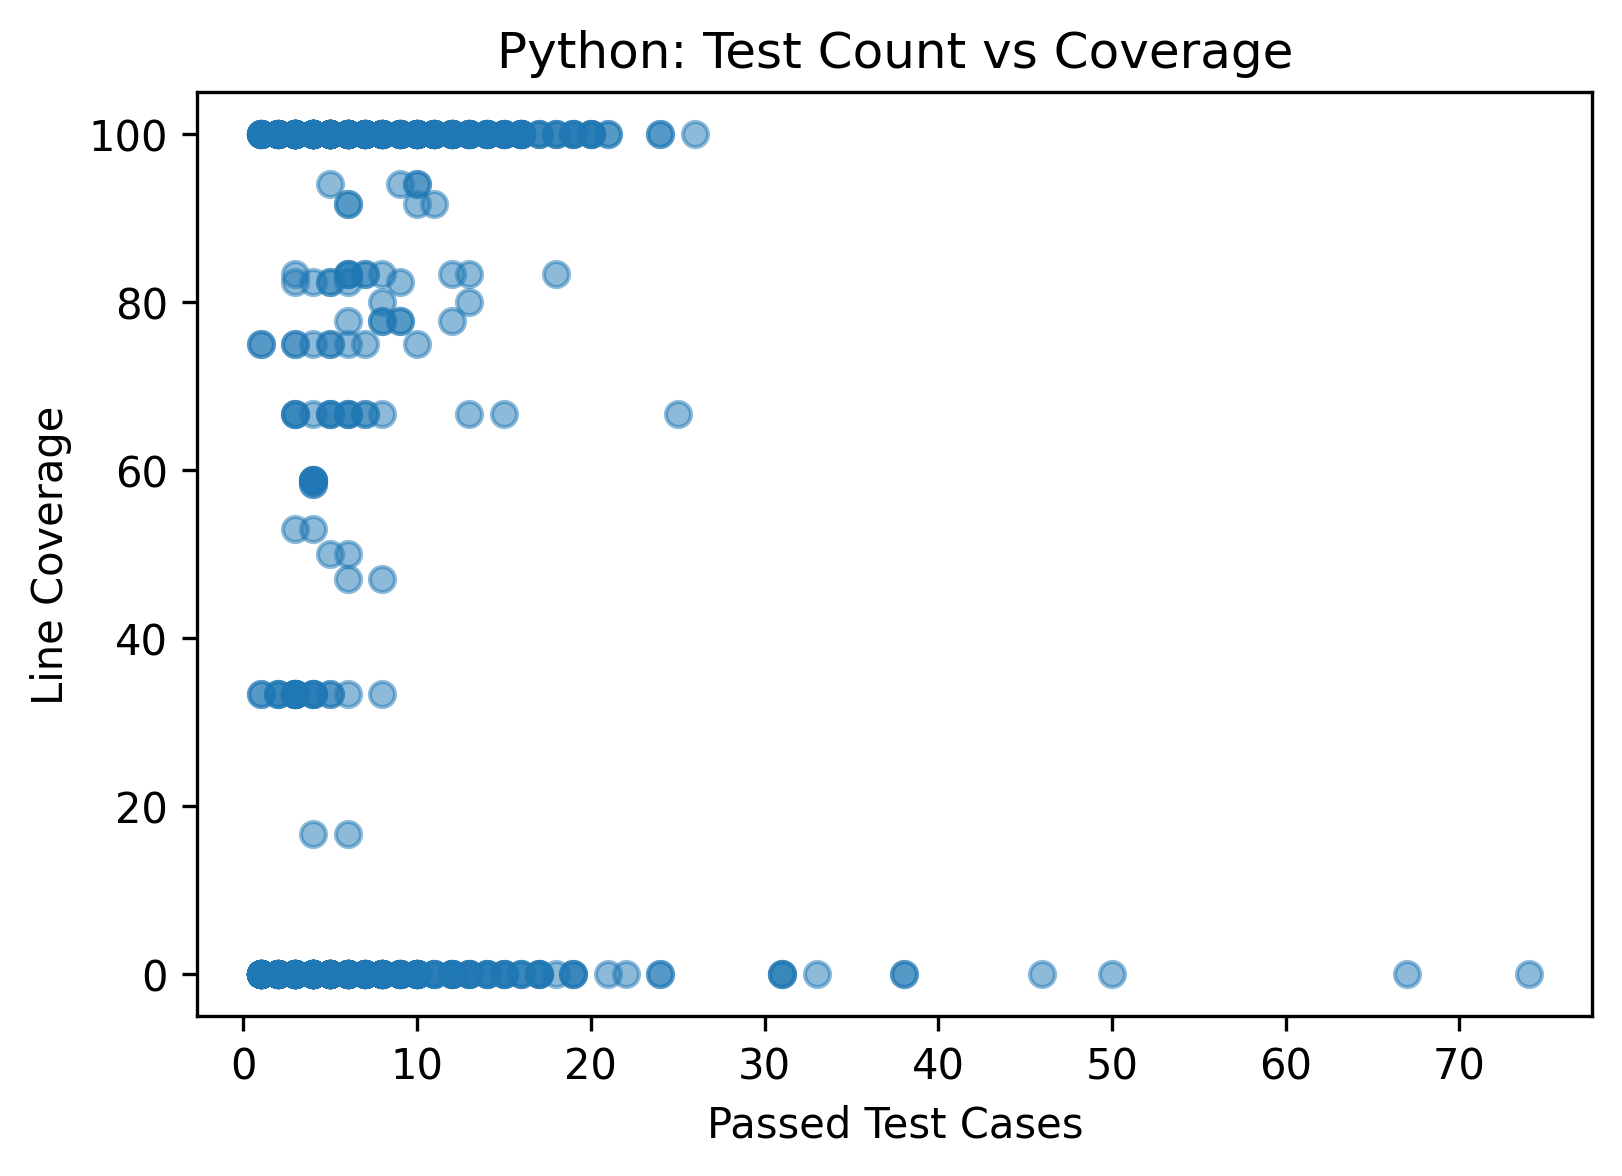

The file beside this chart, header and first rows:
project, model, function, test_case_count, line_coverage, branch_coverage, covered_line, total_line, covered_branch, total_branch
flask, unittest_CodeLlama-7b, src/flask/json/tag.py:TagDict.to_json, 4, 0.0, 0.0, 0, 2, 0, 0
flask, unittest_CodeLlama-7b, src/flask/json/tag.py:TagDict.check, 1, 0.0, 0.0, 0, 1, 0, 0
flask, unittest_CodeLlama-7b, src/flask/json/tag.py:TaggedJSONSerializ…, 5, 0.0, 0.0, 0, 4, 0, 4
flask, unittest_CodeLlama-7b, src/flask/json/tag.py:TaggedJSONSerializ…, 8, 77.78, 66.67, 7, 9, 4, 6
flask, unittest_CodeLlama-7b, src/flask/sansio/scaffold.py:Scaffold.ur…, 6, 0.0, 0.0, 0, 2, 0, 0
flask, unittest_CodeLlama-7b, src/flask/sansio/scaffold.py:setupmethod, 3, 100.0, 0.0, 3, 3, 0, 0
flask, unittest_CodeLlama-7b, src/flask/sansio/scaffold.py:Scaffold.ur…, 5, 0.0, 0.0, 0, 2, 0, 0
flask, unittest_CodeLlama-7b, src/flask/sansio/blueprints.py:Blueprint…, 10, 0.0, 0.0, 0, 5, 0, 2
flask, unittest_CodeLlama-7b, src/flask/sansio/blueprints.py:Blueprint…, 4, 100.0, 0.0, 2, 2, 0, 0
flask, unittest_CodeLlama-7b, src/flask/sansio/blueprints.py:Blueprint…, 8, 0.0, 0.0, 0, 2, 0, 0
flask, unittest_CodeLlama-7b, src/flask/views.py:View.as_view, 8, 0.0, 0.0, 0, 17, 0, 6
flask, unittest_CodeLlama-7b, src/flask/views.py:MethodView.dispatch_r…, 4, 0.0, 0.0, 0, 5, 0, 2
flask, unittest_CodeLlama-7b, src/flask/sansio/app.py:App.select_jinja…, 3, 0.0, 0.0, 0, 3, 0, 2
flask, unittest_CodeLlama-7b, src/flask/sansio/app.py:App.name, 1, 0.0, 0.0, 0, 6, 0, 4
flask, unittest_CodeLlama-7b, src/flask/sansio/app.py:App.add_template…, 2, 0.0, 0.0, 0, 1, 0, 0
flask, unittest_CodeLlama-7b, src/flask/testing.py:FlaskCliRunner.invo…, 8, 0.0, 0.0, 0, 5, 0, 4
flask, unittest_CodeLlama-7b, src/flask/testing.py:FlaskClient.open, 11, 0.0, 0.0, 0, 17, 0, 8
flask, unittest_CodeLlama-7b, src/flask/json/provider.py:JSONProvider.…, 4, 0.0, 0.0, 0, 2, 0, 0
flask, unittest_CodeLlama-7b, src/flask/json/provider.py:DefaultJSONPr…, 17, 0.0, 0.0, 0, 6, 0, 2
flask, unittest_CodeLlama-7b, src/flask/json/provider.py:DefaultJSONPr…, 8, 0.0, 0.0, 0, 4, 0, 0
flask, unittest_CodeLlama-7b, src/flask/json/__init__.py:dumps, 4, 0.0, 0.0, 0, 4, 0, 2
flask, unittest_CodeLlama-7b, src/flask/json/__init__.py:loads, 6, 66.67, 50.0, 2, 3, 1, 2
flask, unittest_CodeLlama-7b, src/flask/json/__init__.py:load, 4, 66.67, 50.0, 2, 3, 1, 2
flask, unittest_CodeLlama-7b, src/flask/blueprints.py:Blueprint.send_s…, 4, 0.0, 0.0, 0, 4, 0, 2
flask, unittest_CodeLlama-7b, src/flask/blueprints.py:Blueprint.open_r…, 6, 83.33, 75.0, 5, 6, 3, 4
flask, unittest_CodeLlama-7b, src/flask/blueprints.py:Blueprint.get_se…, 4, 16.67, 0.0, 1, 6, 0, 4
flask, unittest_CodeLlama-7b, src/flask/cli.py:locate_app, 6, 50.0, 33.33, 6, 12, 2, 6
flask, unittest_CodeLlama-7b, src/flask/cli.py:FlaskGroup.make_context, 1, 75.0, 50.0, 3, 4, 1, 2
flask, pytest_gpt5nano, src/flask/json/tag.py:TagDict.to_json, 4, 100.0, 0.0, 2, 2, 0, 0
flask, pytest_gpt5nano, src/flask/json/tag.py:TagDict.check, 5, 0.0, 0.0, 0, 1, 0, 0
flask, pytest_gpt5nano, src/flask/json/tag.py:TaggedJSONSerializ…, 3, 100.0, 100.0, 4, 4, 4, 4
flask, pytest_gpt5nano, src/flask/sansio/scaffold.py:Scaffold.ur…, 2, 0.0, 0.0, 0, 2, 0, 0
flask, pytest_gpt5nano, src/flask/sansio/scaffold.py:setupmethod, 2, 100.0, 0.0, 3, 3, 0, 0
flask, pytest_gpt5nano, src/flask/sansio/scaffold.py:Scaffold.ur…, 2, 0.0, 0.0, 0, 2, 0, 0
flask, pytest_gpt5nano, src/flask/json/tag.py:TaggedJSONSerializ…, 4, 100.0, 100.0, 9, 9, 6, 6
flask, pytest_gpt5nano, src/flask/sansio/blueprints.py:Blueprint…, 4, 100.0, 100.0, 5, 5, 2, 2
flask, pytest_gpt5nano, src/flask/sansio/blueprints.py:Blueprint…, 3, 100.0, 0.0, 2, 2, 0, 0
flask, pytest_gpt5nano, src/flask/sansio/blueprints.py:Blueprint…, 4, 100.0, 0.0, 2, 2, 0, 0
flask, pytest_gpt5nano, src/flask/views.py:View.as_view, 4, 58.82, 33.33, 10, 17, 2, 6
flask, pytest_gpt5nano, src/flask/views.py:MethodView.dispatch_r…, 5, 100.0, 100.0, 5, 5, 2, 2
flask, pytest_gpt5nano, src/flask/sansio/app.py:App.name, 2, 33.33, 25.0, 2, 6, 1, 4
flask, pytest_gpt5nano, src/flask/sansio/app.py:App.select_jinja…, 3, 0.0, 0.0, 0, 3, 0, 2
flask, pytest_gpt5nano, src/flask/sansio/app.py:App.add_template…, 3, 0.0, 0.0, 0, 1, 0, 0
flask, pytest_gpt5nano, src/flask/testing.py:FlaskCliRunner.invo…, 4, 100.0, 100.0, 5, 5, 4, 4
flask, pytest_gpt5nano, src/flask/testing.py:FlaskClient.open, 4, 52.94, 37.5, 9, 17, 3, 8
flask, pytest_gpt5nano, src/flask/json/provider.py:JSONProvider.…, 5, 100.0, 0.0, 2, 2, 0, 0
flask, pytest_gpt5nano, src/flask/json/__init__.py:dumps, 3, 100.0, 100.0, 4, 4, 2, 2
flask, pytest_gpt5nano, src/flask/json/provider.py:DefaultJSONPr…, 7, 100.0, 100.0, 6, 6, 2, 2
flask, pytest_gpt5nano, src/flask/json/provider.py:DefaultJSONPr…, 6, 100.0, 0.0, 4, 4, 0, 0
flask, pytest_gpt5nano, src/flask/json/__init__.py:loads, 7, 100.0, 100.0, 3, 3, 2, 2
flask, pytest_gpt5nano, src/flask/blueprints.py:Blueprint.get_se…, 4, 100.0, 100.0, 6, 6, 4, 4
flask, pytest_gpt5nano, src/flask/blueprints.py:Blueprint.open_r…, 5, 100.0, 100.0, 6, 6, 4, 4
flask, pytest_gpt5nano, src/flask/json/__init__.py:load, 8, 100.0, 100.0, 3, 3, 2, 2
flask, pytest_gpt5nano, src/flask/blueprints.py:Blueprint.send_s…, 3, 100.0, 100.0, 4, 4, 2, 2
flask, pytest_gpt5nano, src/flask/cli.py:locate_app, 5, 100.0, 100.0, 12, 12, 6, 6
flask, pytest_gpt5nano, src/flask/cli.py:FlaskGroup.make_context, 3, 100.0, 100.0, 4, 4, 2, 2
flask, unittest_DS6.7b, src/flask/json/tag.py:TagDict.to_json, 1, 100.0, 0.0, 2, 2, 0, 0
flask, unittest_DS6.7b, src/flask/json/tag.py:TagDict.check, 5, 0.0, 0.0, 0, 1, 0, 0
flask, unittest_DS6.7b, src/flask/json/tag.py:TaggedJSONSerializ…, 9, 0.0, 0.0, 0, 4, 0, 4
flask, unittest_DS6.7b, src/flask/json/tag.py:TaggedJSONSerializ…, 4, 100.0, 100.0, 9, 9, 6, 6
... 724 more rows
